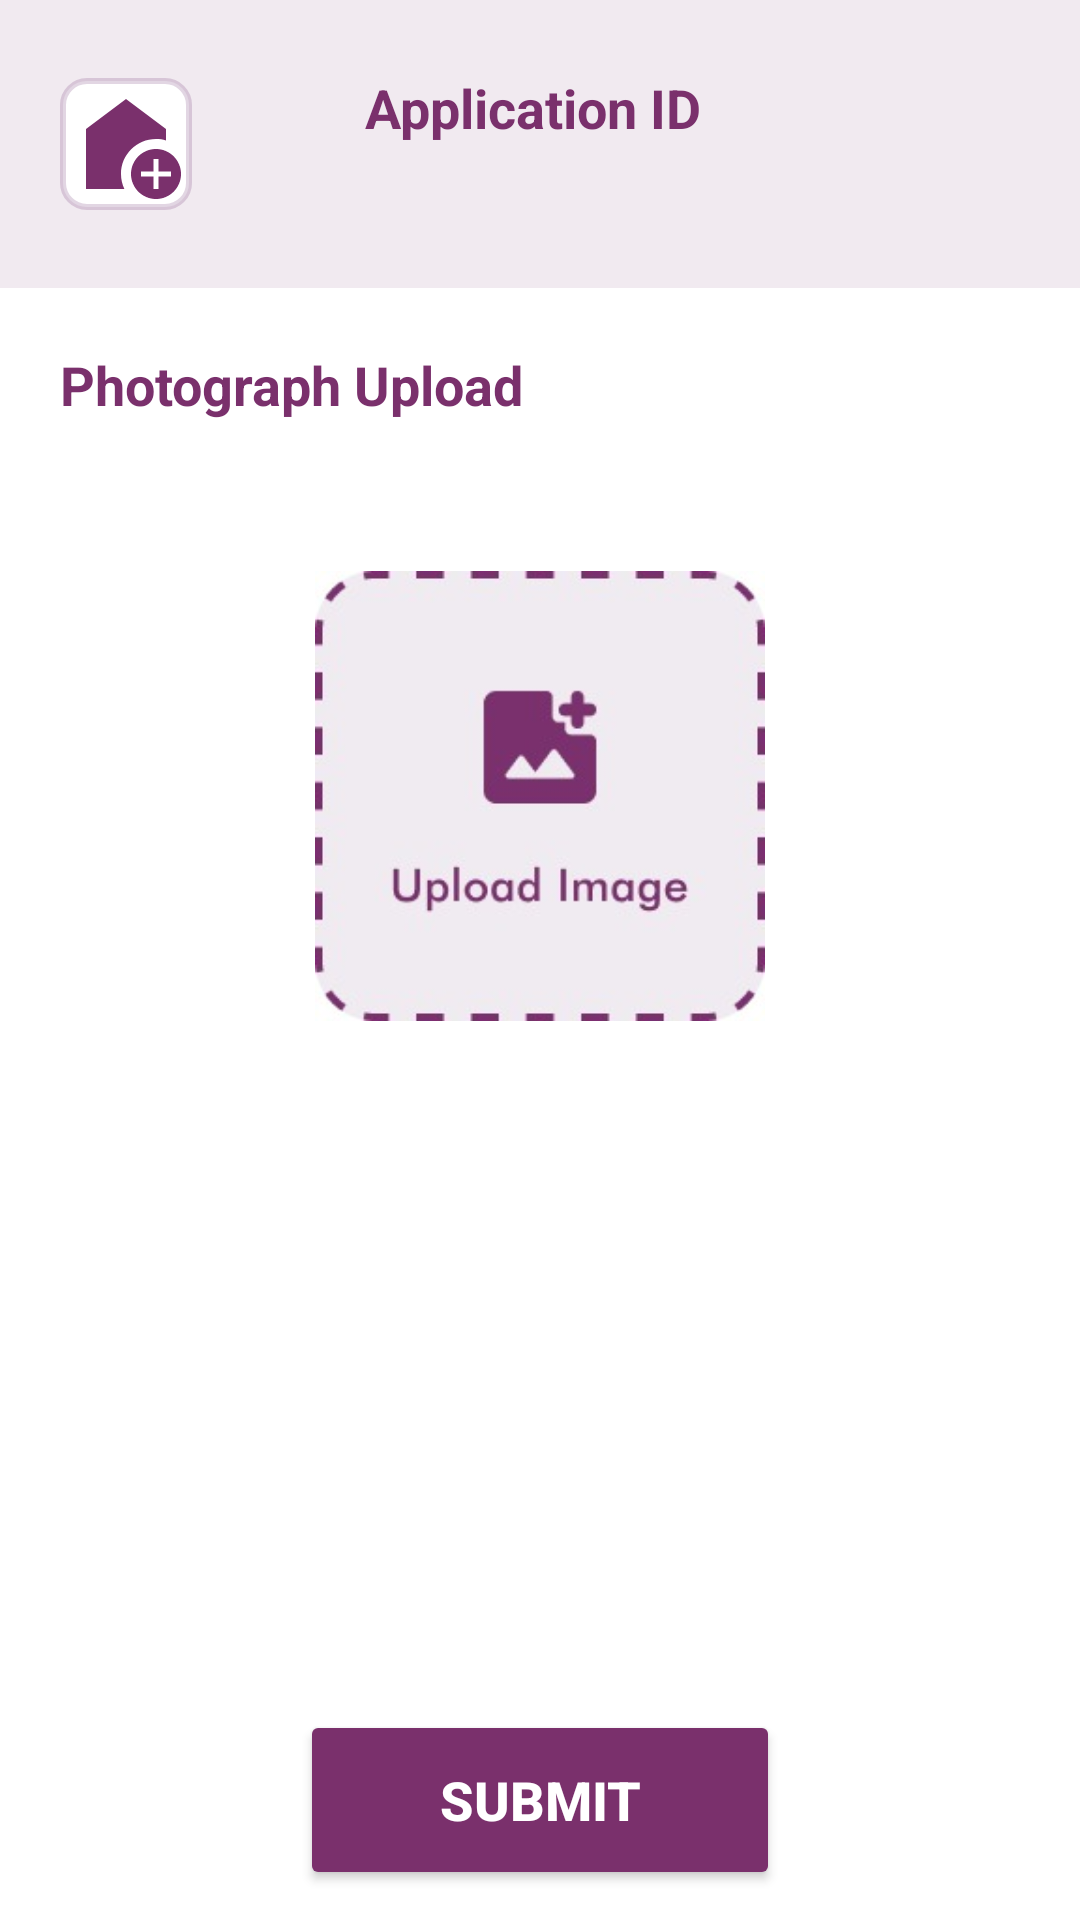

Reconstruct the res/layout file that produces this screen, plus the resources it refers to.
<!-- AndroidManifest.xml: application theme Theme.BankApp -->
<!-- res/layout/activity_photograph_upload.xml -->
<?xml version="1.0" encoding="utf-8"?>
<RelativeLayout
    xmlns:android="http://schemas.android.com/apk/res/android"
    xmlns:app="http://schemas.android.com/apk/res-auto"
    android:background="@color/white"
    android:layout_width="match_parent"
    android:layout_height="match_parent">

    
    <RelativeLayout
        android:id="@+id/topBox"
        android:layout_width="match_parent"
        android:layout_height="96dp"
        android:background="#1A7A306c"
        android:padding="20dp"
        android:paddingTop="20dp"
        android:layout_alignParentTop="true">

        
        <ImageView
            android:id="@+id/homeButton"
            android:layout_width="wrap_content"
            android:layout_height="wrap_content"
            android:layout_alignParentStart="true"
            android:layout_centerVertical="true"
            android:adjustViewBounds="true"
            android:scaleType="fitCenter"
            android:src="@drawable/baseline_add_home_24"
            android:background="@drawable/home_button_background"/>

        
        <LinearLayout
            android:layout_width="wrap_content"
            android:layout_height="wrap_content"
            android:layout_centerInParent="true"
            android:orientation="vertical">

            <TextView
                android:id="@+id/applicationLabel"
                android:layout_width="wrap_content"
                android:layout_height="wrap_content"
                android:layout_marginEnd="4dp"
                android:text="Application ID"
                android:textColor="@color/primary"
                android:textSize="18sp"
                android:textStyle="bold" />

            <TextView
                android:id="@+id/applicationID"
                android:layout_width="wrap_content"
                android:layout_height="wrap_content"
                android:layout_gravity="center_horizontal"
                android:textColor="@color/primary"
                android:textSize="18sp"
                android:textStyle="bold" />
        </LinearLayout>

    </RelativeLayout>

    <LinearLayout
        android:id="@+id/mainContent"
        android:layout_width="match_parent"
        android:layout_height="wrap_content"
        android:layout_below="@id/topBox"
        android:layout_above="@id/submit_button"
        android:orientation="vertical"
        android:padding="20dp">

        <TextView
            android:id="@+id/label_photograph_upload"
            android:layout_width="wrap_content"
            android:layout_height="wrap_content"
            android:text="Photograph Upload"
            android:textSize="18sp"
            android:textStyle="bold"
            android:textColor="@color/primary"
            android:layout_marginBottom="30dp" />

        
        <LinearLayout
            android:layout_width="match_parent"
            android:layout_height="wrap_content"
            android:layout_marginTop="20dp"
            android:background="@color/white"
            android:backgroundTint="@color/white"
            android:gravity="center">

            <ImageView
                android:id="@+id/uploadImage"
                android:layout_width="150sp"
                android:layout_height="150sp"
                android:clickable="true"
                android:focusable="true"
                android:onClick="openFileChooser"
                android:src="@drawable/upload_img" />
        </LinearLayout>
    </LinearLayout>

    <Button
        android:id="@+id/submit_button"
        android:layout_width="160dp"
        android:layout_height="60dp"
        android:layout_alignParentBottom="true"
        android:layout_centerHorizontal="true"
        android:layout_margin="10dp"
        android:backgroundTint="@color/primary"
        android:text="SUBMIT"
        android:textColor="@color/white"
        android:textSize="18sp"
        android:textStyle="bold"
        app:cornerRadius="8dp" />
</RelativeLayout>
<!-- resources referenced by this layout -->
<resources>
  <color name="primary">#7A306c</color>
  <color name="white">#FFFFFFFF</color>
  <!-- drawable baseline_add_home_24 (drawable) -->
  <vector xmlns:android="http://schemas.android.com/apk/res/android" android:height="40dp" android:tint="#7A306C" android:viewportHeight="24" android:viewportWidth="24" android:width="40dp">
      <group android:fillColor="#FFFFFF">
          <path android:fillColor="@android:color/white" android:pathData="M18,11c0.7,0 1.37,0.1 2,0.29V9l-8,-6L4,9v12h7.68C11.25,20.09 11,19.08 11,18C11,14.13 14.13,11 18,11z"/>
  
          <path android:fillColor="@android:color/white" android:pathData="M18,13c-2.76,0 -5,2.24 -5,5s2.24,5 5,5s5,-2.24 5,-5S20.76,13 18,13zM21,18.5h-2.5V21h-1v-2.5H15v-1h2.5V15h1v2.5H21V18.5z"/>
      </group>
  </vector>
  <!-- drawable home_button_background (drawable) -->
  <shape xmlns:android="http://schemas.android.com/apk/res/android"
      android:shape="rectangle">
      <solid android:color="#FFFFFF" />
      <stroke
          android:width="2dp"
      android:color="#33703273" />
      <corners android:radius="8dp" />
      <padding
          android:left="2dp"
          android:top="2dp"
          android:right="2dp"
          android:bottom="2dp" />
      <size android:height="40dp" android:width="40dp" />
  </shape>
  <!-- drawable upload_img: jpg bitmap (drawable, 9690 bytes) -->
  <style name="Theme.BankApp" parent="Base.Theme.BankApp" />
  <style name="Base.Theme.BankApp" parent="Theme.Material3.DayNight.NoActionBar">
          
          <item name="android:colorPrimary">@color/primary</item>
          
          <item name="android:colorPrimaryDark">@color/black</item>
  
          
          <item name="android:colorButtonNormal">@color/primary</item>
      </style>
  <color name="black">#FF000000</color>
</resources>
